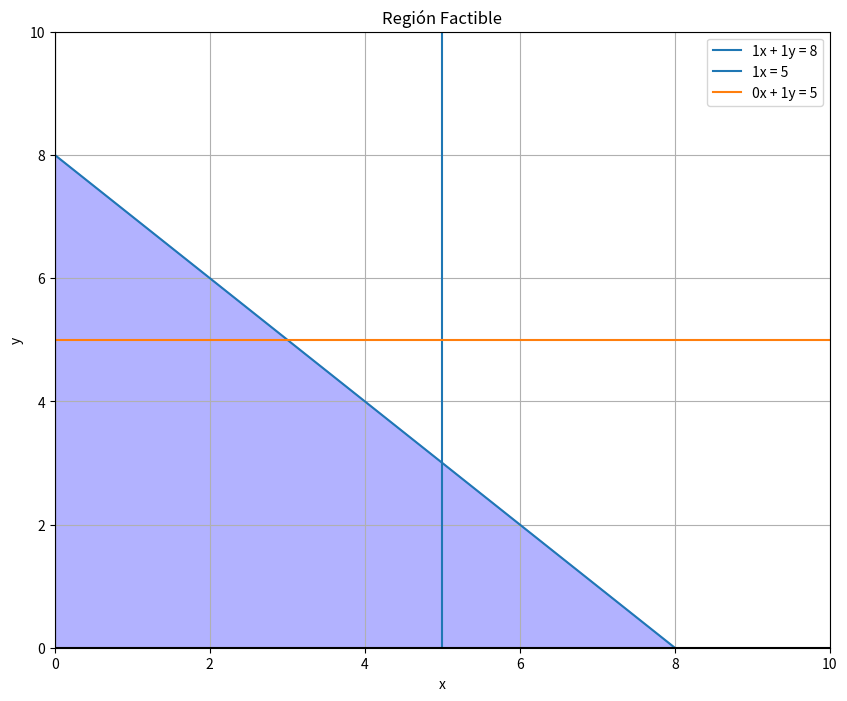
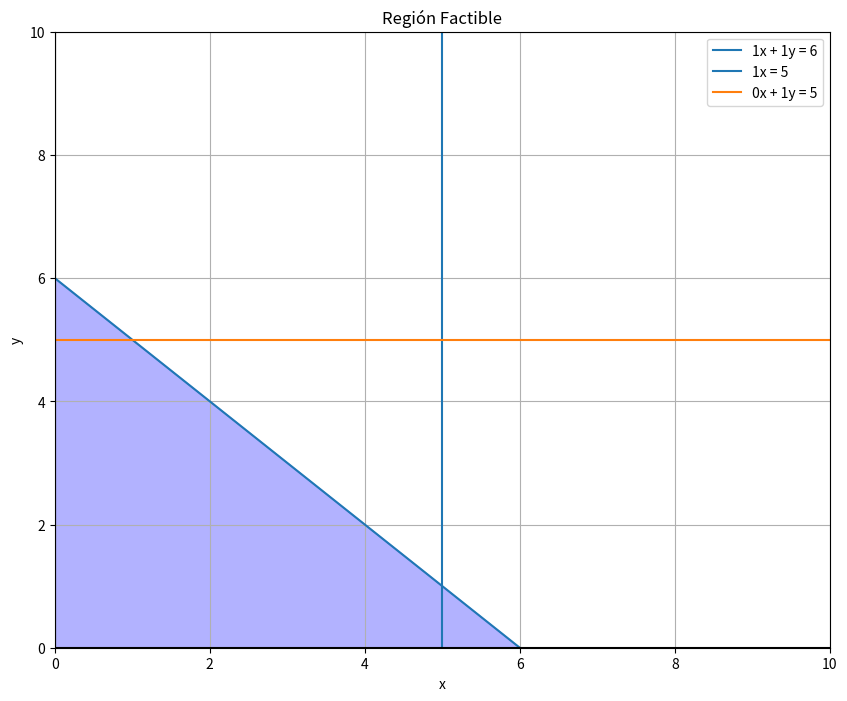

Reproduce these figures in Python, in order.
import numpy as np

import matplotlib.pyplot as plt
from matplotlib.patches import Polygon

def evaluar_funcion_costo(x, y):
    """Evalúa la función de costo f(x,y) = 3x + 2y"""
    return 3*x + 2*y

def verificar_factibilidad(x, y, restricciones):
    """
    Verifica si un punto (x,y) cumple con todas las restricciones.
    
    Parámetros:
    x, y: coordenadas del punto
    restricciones: lista de tuplas (a, b, c) donde cada restricción es de la forma ax + by <= c
    
    Retorna:
    bool: True si el punto es factible, False en caso contrario
    """
    if x < 0 or y < 0:
        return False
        
    for a, b, c in restricciones:
        if a*x + b*y > c:
            return False
    
    return True

def graficar_region_factible(restricciones):
    """
    Grafica la región factible dadas las restricciones.
    
    Parámetros:
    restricciones: lista de tuplas (a, b, c) donde cada restricción es de la forma ax + by <= c
    """
    plt.figure(figsize=(10, 8))
    
    # Definir límites del gráfico
    x_min, x_max = 0, 10
    y_min, y_max = 0, 10
    
    # Crear una malla de puntos
    x = np.linspace(x_min, x_max, 1000)
    
    # Graficar cada restricción
    for i, (a, b, c) in enumerate(restricciones):
        if b != 0:
            y = (c - a * x) / b
            plt.plot(x, y, label=f'{a}x + {b}y = {c}')
        else:
            # Si b=0, entonces es una línea vertical
            plt.axvline(x=c/a, label=f'{a}x = {c}')
    
    # Graficar restricciones de no negatividad
    plt.axvline(x=0, color='black', linestyle='-')
    plt.axhline(y=0, color='black', linestyle='-')
    
    # Identificar la región factible
    puntos_factibles = []
    vertices = []
    
    # Añadir las esquinas del primer cuadrante
    vertices.append((0, 0))
    
    # Encontrar intersecciones entre restricciones
    n = len(restricciones)
    for i in range(n):
        a1, b1, c1 = restricciones[i]
        
        # Intersección con los ejes
        if a1 != 0:
            # Intersección con eje x (y=0)
            x_intersect = c1 / a1
            if 0 <= x_intersect <= x_max:
                vertices.append((x_intersect, 0))
        
        if b1 != 0:
            # Intersección con eje y (x=0)
            y_intersect = c1 / b1
            if 0 <= y_intersect <= y_max:
                vertices.append((0, y_intersect))
        
        # Intersecciones entre restricciones
        for j in range(i+1, n):
            a2, b2, c2 = restricciones[j]
            
            # Resolver el sistema de ecuaciones
            det = a1*b2 - a2*b1
            if det != 0:  # Si no son paralelas
                x_intersect = (c1*b2 - c2*b1) / det
                y_intersect = (a1*c2 - a2*c1) / det
                
                # Verificar que el punto está en el primer cuadrante
                if x_intersect >= 0 and y_intersect >= 0:
                    # Verificar que el punto satisface todas las restricciones
                    satisface_todas = True
                    for a, b, c in restricciones:
                        if a*x_intersect + b*y_intersect > c + 1e-10:  # Pequeña tolerancia numérica
                            satisface_todas = False
                            break
                    
                    if satisface_todas:
                        vertices.append((x_intersect, y_intersect))
    
    # Ordenar vértices para formar un polígono
    if len(vertices) > 2:
        # Ordenar vértices en sentido horario alrededor de su centroide
        centroid = np.mean(vertices, axis=0)
        vertices.sort(key=lambda p: np.arctan2(p[1] - centroid[1], p[0] - centroid[0]))
        
        # Crear polígono
        polygon = Polygon(vertices, alpha=0.3, color='blue')
        plt.gca().add_patch(polygon)
    
    # Configurar gráfico
    plt.grid(True)
    plt.xlim(x_min, x_max)
    plt.ylim(y_min, y_max)
    plt.xlabel('x')
    plt.ylabel('y')
    plt.title('Región Factible')
    plt.legend()
    plt.show()

# Ejemplo de uso:
if __name__ == "__main__":
    # Definir el problema
    print("Problema de optimización:")
    print("Minimizar f(x,y) = 3x + 2y")
    print("Sujeto a:")
    print("1. x + y <= 8")
    print("2. x <= 5")
    print("3. y <= 5")
    print("4. x >= 0")
    print("5. y >= 0")
    
    # Definir restricciones (formato: ax + by <= c)
    restricciones = [
        (1, 1, 8),  # x + y <= 8
        (1, 0, 5),  # x <= 5
        (0, 1, 5),  # y <= 5
    ]
    
    # Graficar la región factible
    print("\nGraficando la región factible...")
    graficar_region_factible(restricciones)
    
    # Ejemplo de evaluación de un punto
    x, y = 3, 2
    valor = evaluar_funcion_costo(x, y)
    es_factible = verificar_factibilidad(x, y, restricciones)
    
    print(f"\nEvaluación del punto ({x}, {y}):")
    print(f"f({x}, {y}) = {valor}")
    
    if es_factible:
        print("El punto pertenece a la región factible.")
    else:
        print("El punto NO pertenece a la región factible.")
    
    # Para modificar las restricciones, simplemente cambia la lista 'restricciones'
    # Por ejemplo:
    print("\nModificando restricciones...")
    restricciones_modificadas = [
        (1, 1, 6),  # Cambiado: x + y <= 6
        (1, 0, 5),  # Mantenido: x <= 5
        (0, 1, 5),  # Mantenido: y <= 5
    ]
    
    print("Nuevas restricciones:")
    for i, (a, b, c) in enumerate(restricciones_modificadas):
        print(f"{i+1}. {a}x + {b}y <= {c}")
    
    print("\nGraficando la nueva región factible...")
    graficar_region_factible(restricciones_modificadas)